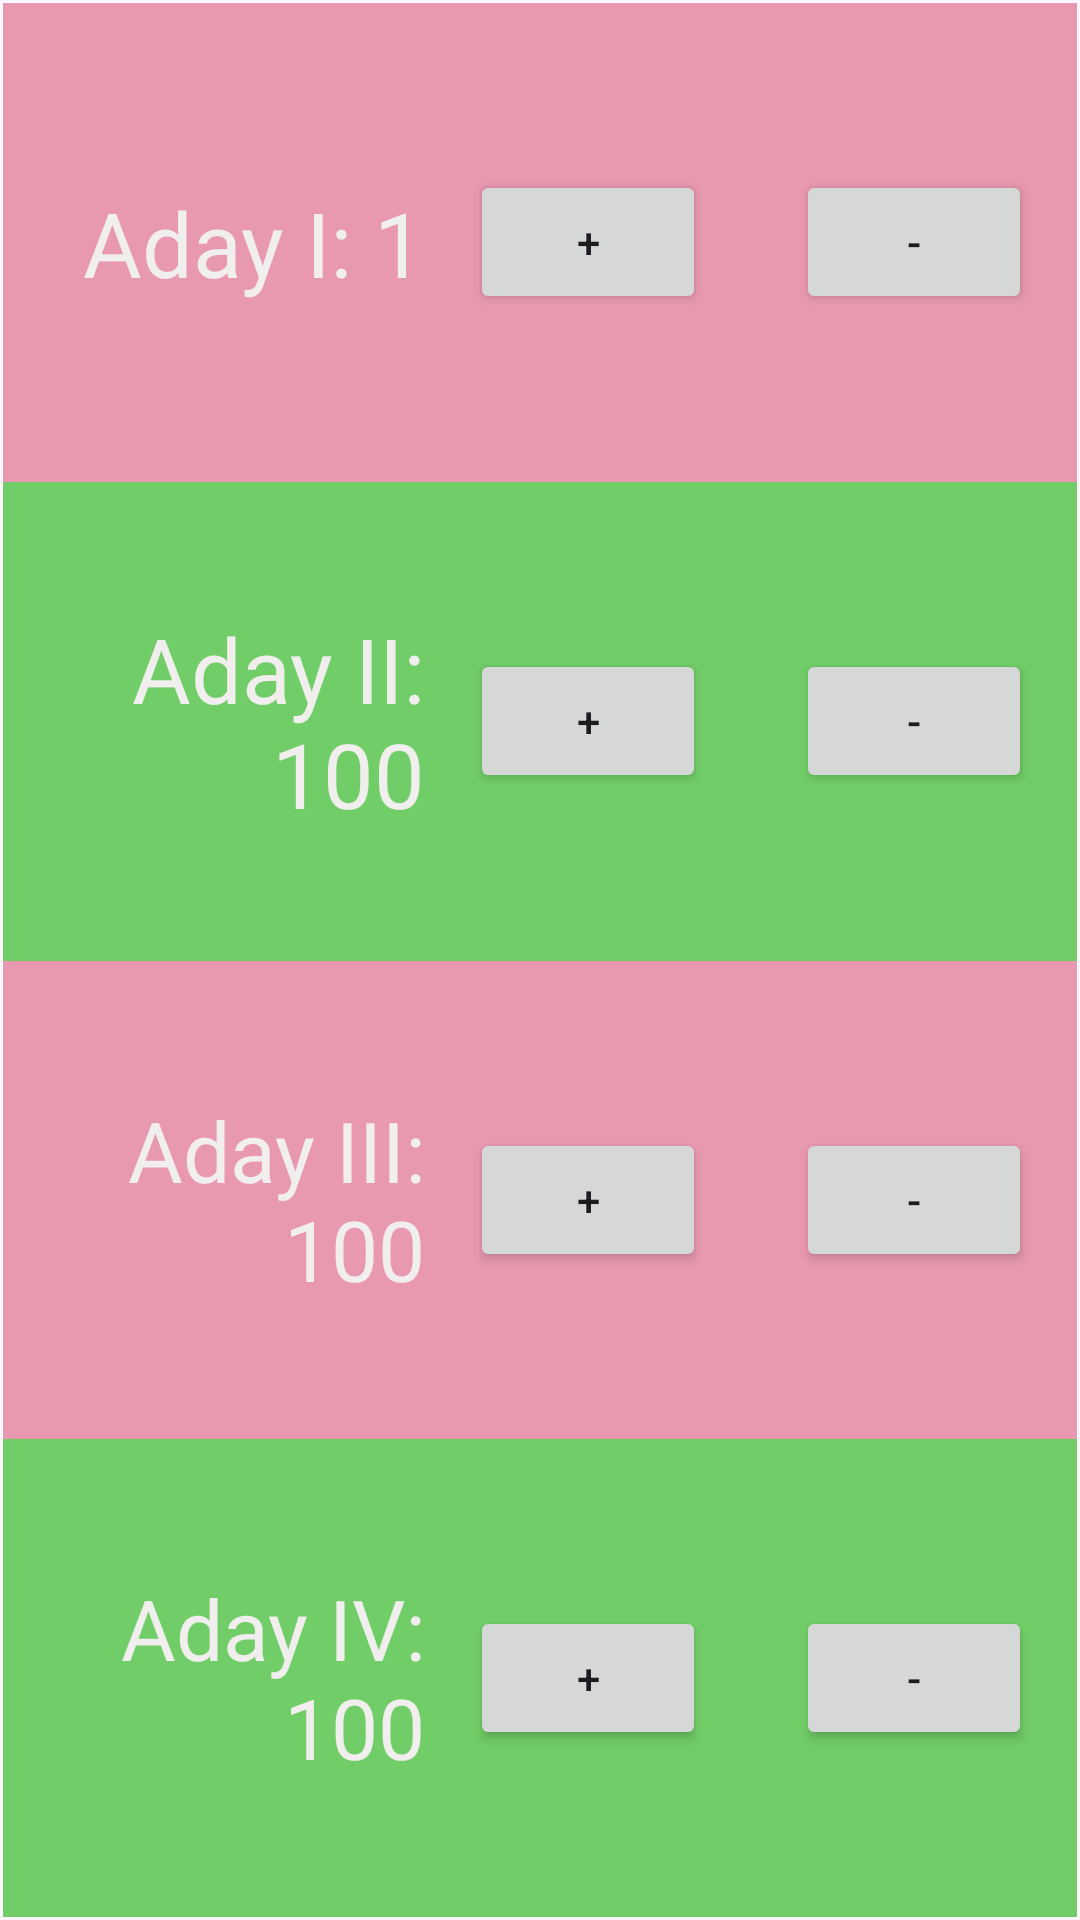

The Android layout XML behind this screen, and the referenced resources:
<!-- AndroidManifest.xml: application theme Theme.ElectionCounter -->
<!-- res/layout/activity_main.xml -->
<?xml version="1.0" encoding="utf-8"?>
<androidx.constraintlayout.widget.ConstraintLayout xmlns:android="http://schemas.android.com/apk/res/android"
    xmlns:app="http://schemas.android.com/apk/res-auto"
    xmlns:tools="http://schemas.android.com/tools"
    android:layout_width="match_parent"
    android:layout_height="match_parent"
    tools:context=".MainActivity">

    <LinearLayout
        android:id="@+id/linearLayout"
        android:layout_width="0dp"
        android:layout_height="0dp"
        android:layout_marginStart="1dp"
        android:layout_marginTop="1dp"
        android:layout_marginEnd="1dp"
        android:layout_marginBottom="1dp"
        android:orientation="vertical"
        app:layout_constraintBottom_toBottomOf="parent"
        app:layout_constraintEnd_toEndOf="parent"
        app:layout_constraintStart_toStartOf="parent"
        app:layout_constraintTop_toTopOf="parent">

        <LinearLayout
            android:layout_width="match_parent"
            android:layout_height="match_parent"
            android:layout_weight="1"
            android:background="#E898AF"
            android:orientation="horizontal">


            <TextView
                android:textColor="#F1EEEE"
                android:id="@+id/textView1"
                android:layout_width="150dp"
                android:layout_height="wrap_content"
                android:layout_gravity="center"
                android:layout_weight="1"
                android:text="Aday I: 1"
                android:textAlignment="textEnd"
                android:textSize="30sp"  />

            <Button
                android:id="@+id/button1P"
                android:layout_width="wrap_content"
                android:layout_height="wrap_content"
                android:layout_gravity="center"
                android:layout_margin="15dp"
                android:layout_weight="1"
                android:text="+" />
            <Button
                android:id="@+id/button1M"
                android:layout_width="wrap_content"
                android:layout_height="wrap_content"
                android:layout_gravity="center"
                android:layout_margin="15dp"
                android:layout_weight="1"
                android:text="-" />
        </LinearLayout>

        <LinearLayout
            android:layout_width="match_parent"
            android:layout_height="match_parent"
            android:layout_weight="1"
            android:background="#71CD67"
            android:orientation="horizontal">

            <TextView
                android:textColor="#F1EEEE"
                android:id="@+id/textView2"
                android:layout_width="150dp"
                android:layout_height="wrap_content"
                android:layout_gravity="center"
                android:layout_weight="1"
                android:text="Aday II: 100"
                android:textAlignment="textEnd"
                android:textSize="30sp" />

            <Button
                android:id="@+id/button2P"
                android:layout_width="wrap_content"
                android:layout_height="wrap_content"
                android:layout_gravity="center"
                android:layout_margin="15dp"
                android:layout_weight="1"
                android:text="+"/>

            <Button
                android:id="@+id/button2M"
                android:layout_width="wrap_content"
                android:layout_height="wrap_content"
                android:layout_gravity="center"
                android:layout_margin="15dp"
                android:layout_weight="1"
                android:text="-" />
        </LinearLayout>

        <LinearLayout
            android:background="#E898AF"

            android:layout_width="match_parent"
            android:layout_height="match_parent"
            android:layout_weight="1"
            android:orientation="horizontal">

            <TextView
                android:textColor="#F1EEEE"
                android:id="@+id/textView3"
                android:layout_width="150dp"
                android:layout_height="wrap_content"
                android:layout_gravity="center"
                android:layout_weight="1"
                android:text="Aday III: 100"
                android:textAlignment="textEnd"
                android:textSize="28sp" />

            <Button
                android:id="@+id/button3P"
                android:layout_width="wrap_content"
                android:layout_height="wrap_content"
                android:layout_gravity="center"
                android:layout_margin="15dp"
                android:layout_weight="1"
                android:text="+" />

            <Button
                android:id="@+id/button3M"
                android:layout_width="wrap_content"
                android:layout_height="wrap_content"
                android:layout_gravity="center"
                android:layout_margin="15dp"
                android:layout_weight="1"
                android:text="-" />
        </LinearLayout>

        <LinearLayout
            android:layout_width="match_parent"
            android:layout_height="match_parent"
            android:layout_weight="1"
            android:background="#71CD67"
            android:orientation="horizontal">

            <TextView
                android:textColor="#F1EEEE"
                android:id="@+id/textView4"
                android:layout_width="150dp"
                android:layout_height="wrap_content"
                android:layout_gravity="center"
                android:layout_weight="1"
                android:text="Aday IV: 100"
                android:textAlignment="textEnd"
                android:textSize="28sp" />

            <Button
                android:id="@+id/button4P"
                android:layout_width="wrap_content"
                android:layout_height="wrap_content"
                android:layout_gravity="center"
                android:layout_margin="15dp"
                android:layout_weight="1"

                android:text="+" />

            <Button
                android:id="@+id/button4M"
                android:layout_width="wrap_content"
                android:layout_height="wrap_content"
                android:layout_weight="1"
                android:layout_gravity="center"
                android:layout_margin="15dp"
                android:text="-" />

        </LinearLayout>

    </LinearLayout>
</androidx.constraintlayout.widget.ConstraintLayout>
<!-- resources referenced by this layout -->
<resources>
  <style name="Theme.ElectionCounter" parent="Base.Theme.ElectionCounter" />
  <style name="Base.Theme.ElectionCounter" parent="Theme.Material3.DayNight.NoActionBar">
          
          
      </style>
</resources>
